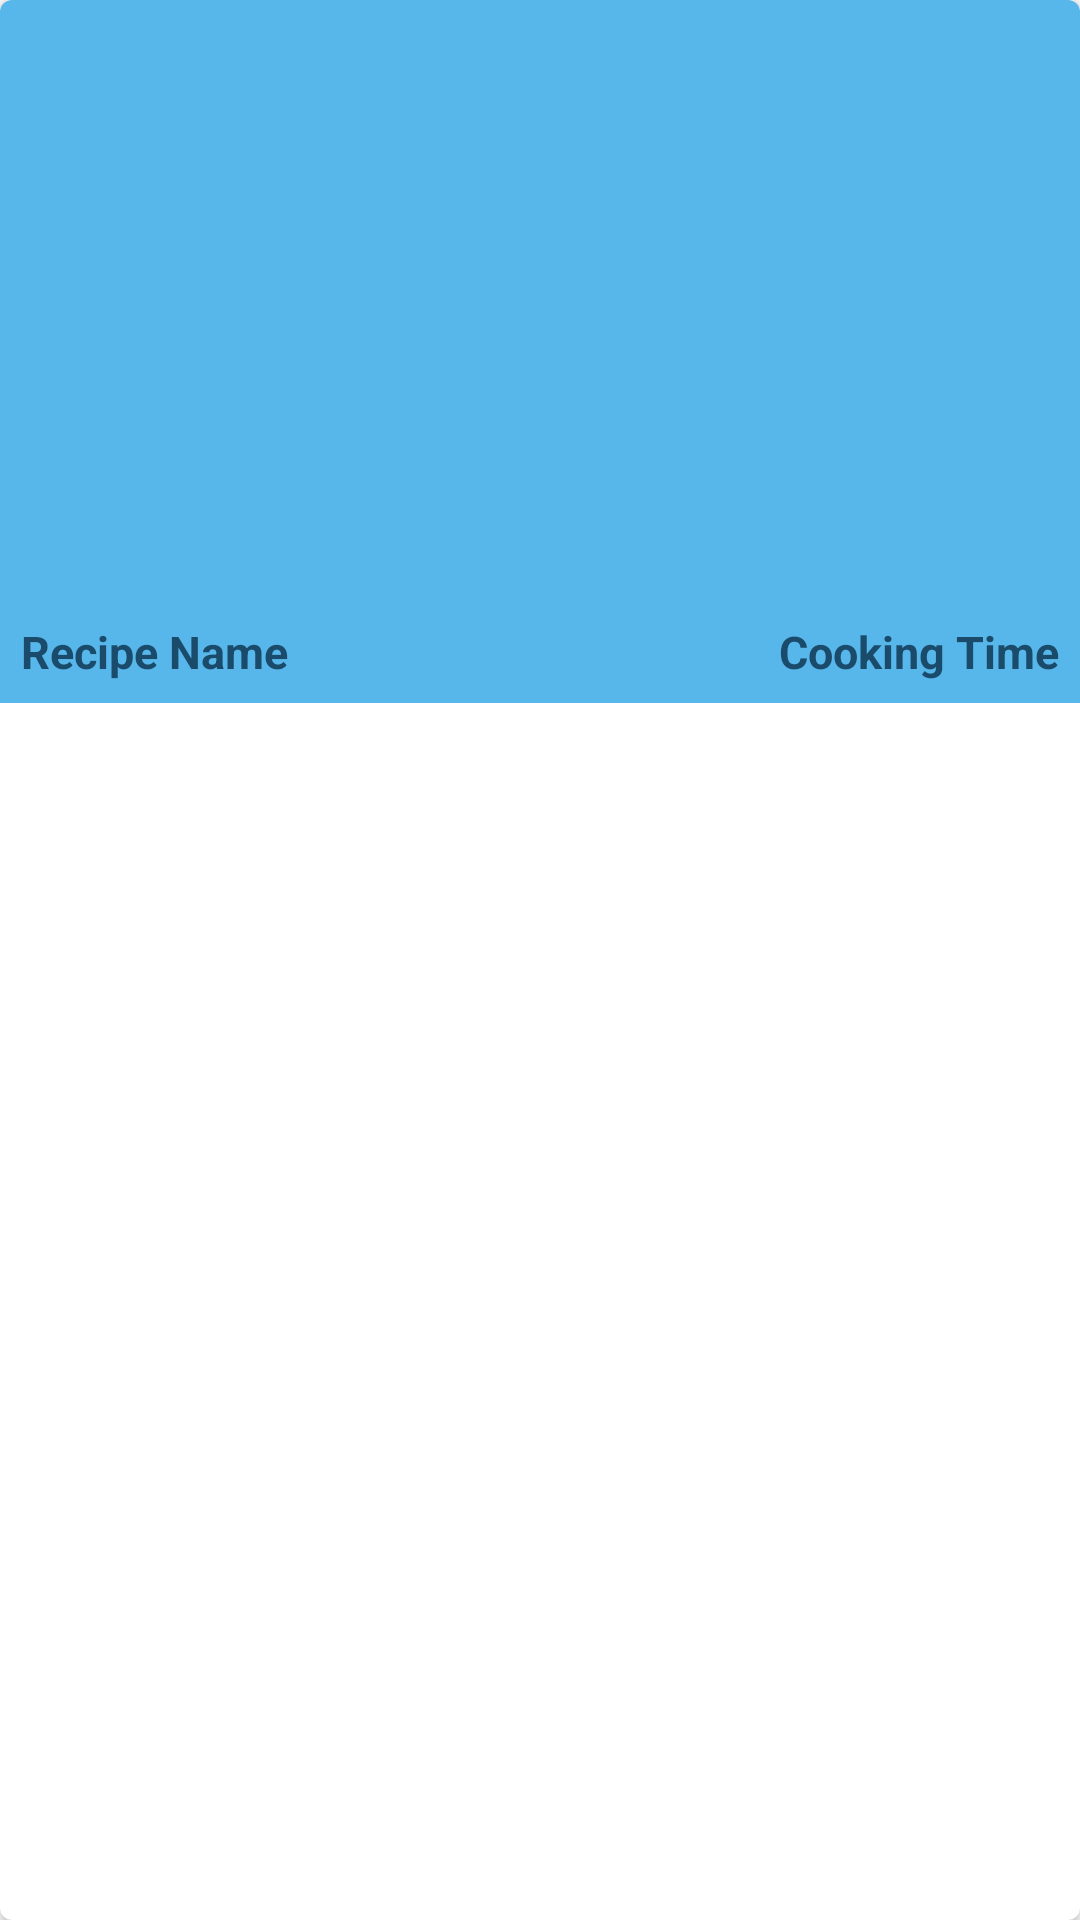

Reconstruct the res/layout file that produces this screen, plus the resources it refers to.
<!-- AndroidManifest.xml: application theme Theme.FirebaseCRUDApplication -->
<!-- res/layout/recipe_rv_item.xml -->
<?xml version="1.0" encoding="utf-8"?>
<androidx.cardview.widget.CardView xmlns:android="http://schemas.android.com/apk/res/android"
    android:layout_width="match_parent"
    android:layout_height="wrap_content"
    xmlns:app="http://schemas.android.com/apk/res-auto"
    android:layout_gravity="center"
    android:layout_margin="5dp"
    app:cardCornerRadius="4dp"
    app:cardElevation="3dp">

    <RelativeLayout
        android:layout_width="match_parent"
        android:layout_height="wrap_content"
        android:background="@color/blue_shade_3" >

        <ImageView
            android:id="@+id/idTVRecipe"
            android:layout_width="match_parent"
            android:layout_height="200dp"
            android:scaleType="centerCrop" />

        <TextView
            android:id="@+id/idTVRecipeName"
            android:layout_toLeftOf="@id/idTVCookingTime"
            android:layout_width="match_parent"
            android:layout_height="wrap_content"
            android:text="Recipe Name"
            android:singleLine="true"
            android:textColor="@color/blue_shade_2"
            android:textStyle="bold"
            android:layout_below="@id/idTVRecipe"
            android:layout_margin="3dp"
            android:padding="4dp"
            android:textSize="15sp" />

        <TextView
            android:id="@+id/idTVCookingTime"
            android:layout_below="@id/idTVRecipe"
            android:layout_width="wrap_content"
            android:layout_height="wrap_content"
            android:text="Cooking Time"
            android:singleLine="true"
            android:textColor="@color/blue_shade_2"
            android:textStyle="bold"
            android:layout_alignParentEnd="true"
            android:layout_alignParentRight="true"
            android:layout_margin="3dp"
            android:padding="4dp"
            android:textSize="15sp" />

    </RelativeLayout>

</androidx.cardview.widget.CardView>
<!-- resources referenced by this layout -->
<resources>
  <color name="blue_shade_2">#1A4B6A</color>
  <color name="blue_shade_3">#57B6EA</color>
  <style name="Theme.FirebaseCRUDApplication" parent="Theme.MaterialComponents.DayNight.DarkActionBar">
          
          <item name="colorPrimary">@color/purple_500</item>
          <item name="colorPrimaryVariant">@color/purple_700</item>
          <item name="colorOnPrimary">@color/white</item>
          
          <item name="colorSecondary">@color/green_shade_2</item>
          <item name="colorSecondaryVariant">@color/teal_700</item>
          <item name="colorOnSecondary">@color/black</item>
          <item name="android:windowBackground">@null</item>
          
          <item name="android:statusBarColor">?attr/colorPrimaryVariant</item>
          
      </style>
  <color name="purple_500">#296D98</color>
  <color name="purple_700">#296D98</color>
  <color name="white">#FFFFFFFF</color>
  <color name="green_shade_2">#5B9F06</color>
  <color name="teal_700">#FF018786</color>
  <color name="black">#FF000000</color>
</resources>
